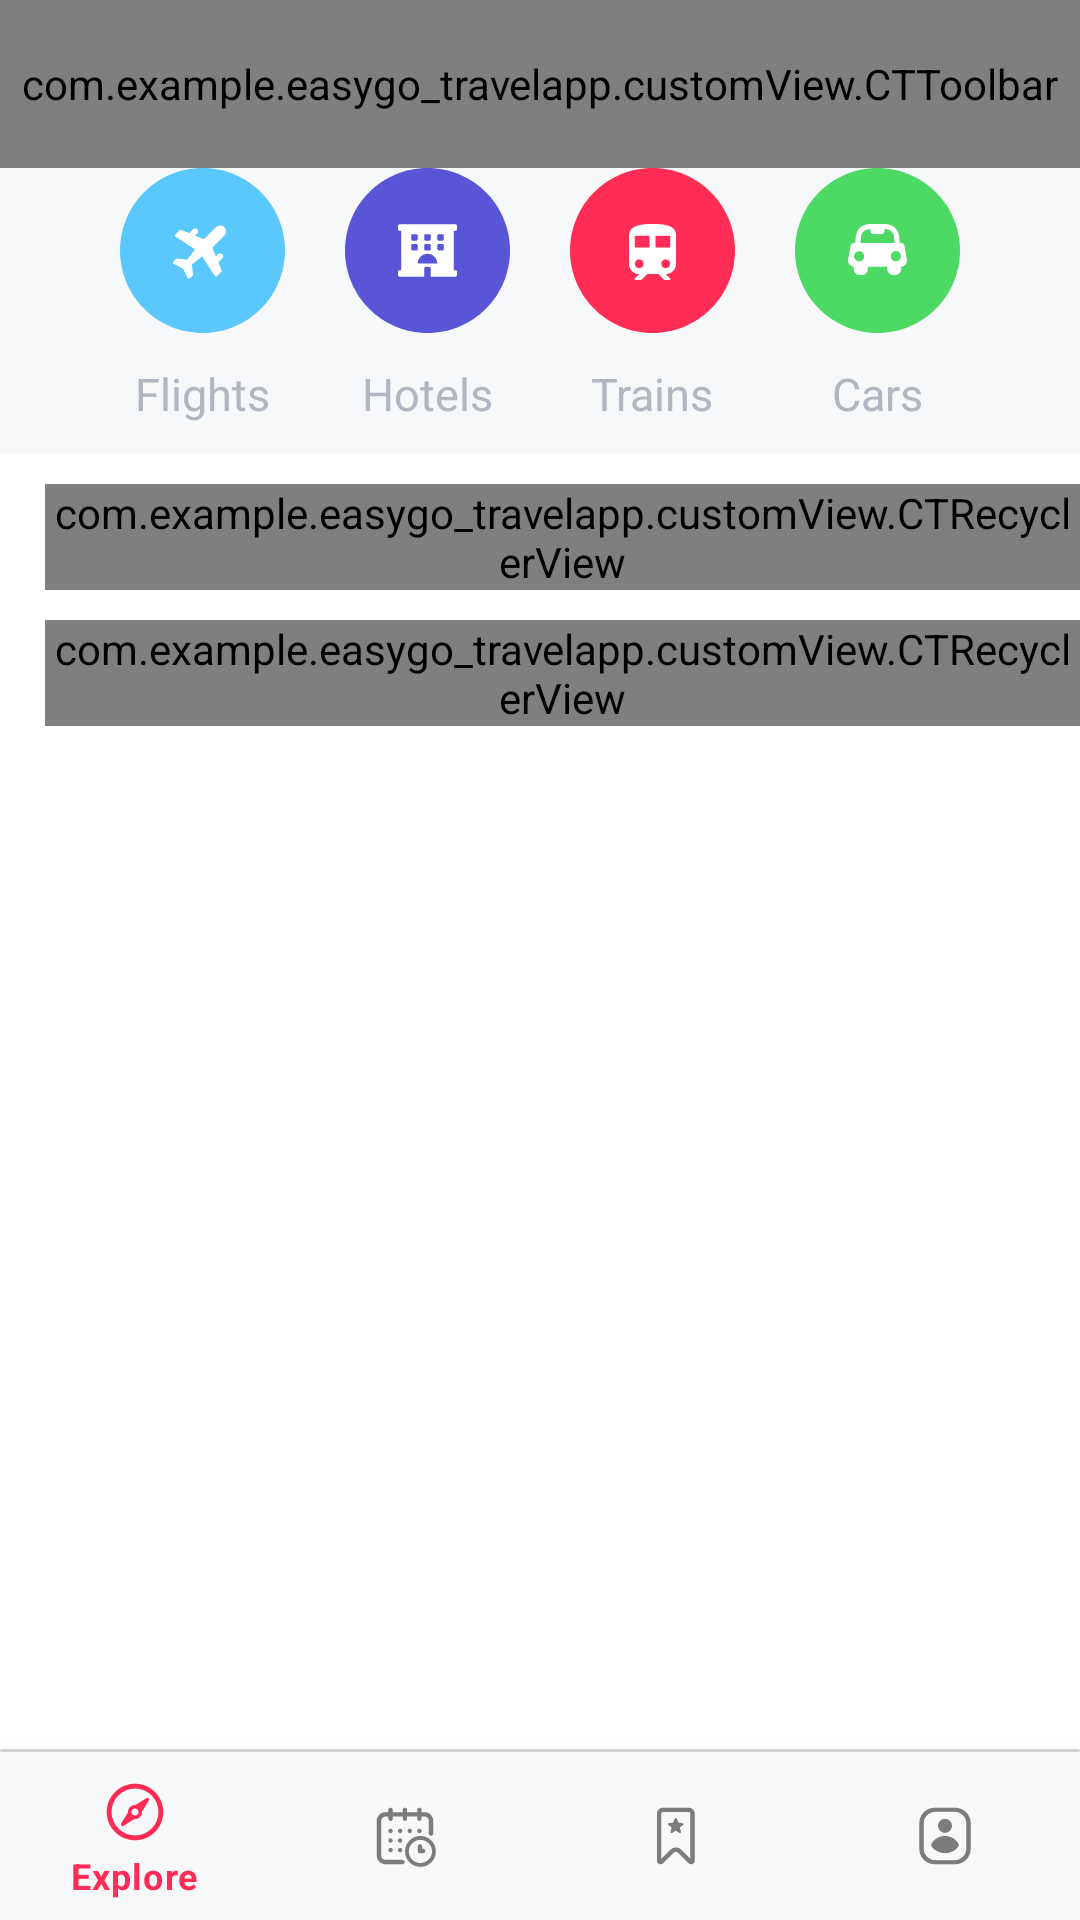

The Android layout XML behind this screen, and the referenced resources:
<!-- AndroidManifest.xml: application theme Theme.EasyGoTravelApp.NoActionBar -->
<!-- res/layout/activity_main.xml -->
<?xml version="1.0" encoding="utf-8"?>
<androidx.drawerlayout.widget.DrawerLayout xmlns:android="http://schemas.android.com/apk/res/android"
    xmlns:app="http://schemas.android.com/apk/res-auto"
    xmlns:tools="http://schemas.android.com/tools"
    android:id="@+id/drawerLayout"
    android:layout_width="match_parent"
    android:layout_height="match_parent"
    tools:context=".activity.MainActivity">

    <androidx.constraintlayout.widget.ConstraintLayout
        android:layout_width="match_parent"
        android:layout_height="match_parent"
        android:orientation="vertical">

        <com.google.android.material.appbar.AppBarLayout
            android:id="@+id/appBar"
            android:layout_width="match_parent"
            android:layout_height="wrap_content"
            android:background="@color/color_F7F8FA"
            android:theme="@style/ThemeOverlay.AppCompat.ActionBar"
            app:layout_constraintTop_toTopOf="parent">

            <com.example.easygo_travelapp.customView.CTToolbar
                android:id="@+id/toolbar"
                android:layout_width="match_parent"
                android:layout_height="?actionBarSize" />

            <LinearLayout
                android:id="@+id/llSearchByMenu"
                android:layout_width="match_parent"
                android:layout_height="wrap_content"
                android:gravity="center"
                android:orientation="horizontal">

                <LinearLayout
                    android:id="@+id/llFlights"
                    android:layout_width="wrap_content"
                    android:layout_height="wrap_content"
                    android:gravity="center"
                    android:orientation="vertical">

                    <ImageButton
                        android:id="@+id/btnFlights"
                        android:layout_width="55dp"
                        android:layout_height="55dp"
                        android:layout_marginHorizontal="10dp"
                        android:background="@drawable/ic_flight"
                        android:contentDescription="TODO" />

                    <TextView
                        android:layout_width="wrap_content"
                        android:layout_height="wrap_content"
                        android:layout_marginVertical="10dp"
                        android:text="@string/flights"
                        android:textColor="@color/color_B3B6C1"
                        android:textSize="15sp" />
                </LinearLayout>

                <LinearLayout
                    android:id="@+id/llHotels"
                    android:layout_width="wrap_content"
                    android:layout_height="wrap_content"
                    android:gravity="center"
                    android:orientation="vertical">

                    <ImageButton
                        android:id="@+id/btnHotels"
                        android:layout_width="55dp"
                        android:layout_height="55dp"
                        android:layout_marginHorizontal="10dp"
                        android:background="@drawable/ic_hotel"
                        android:contentDescription="TODO" />

                    <TextView
                        android:layout_width="wrap_content"
                        android:layout_height="wrap_content"
                        android:layout_marginVertical="10dp"
                        android:text="@string/hotels"
                        android:textColor="@color/color_B3B6C1"
                        android:textSize="15sp" />
                </LinearLayout>

                <LinearLayout
                    android:id="@+id/llTrains"
                    android:layout_width="wrap_content"
                    android:layout_height="wrap_content"
                    android:gravity="center"
                    android:orientation="vertical">

                    <ImageButton
                        android:id="@+id/btnTrains"
                        android:layout_width="55dp"
                        android:layout_height="55dp"
                        android:layout_marginHorizontal="10dp"
                        android:background="@drawable/ic_train"
                        android:contentDescription="TODO" />

                    <TextView
                        android:layout_width="wrap_content"
                        android:layout_height="wrap_content"
                        android:layout_marginVertical="10dp"
                        android:text="@string/trains"
                        android:textColor="@color/color_B3B6C1"
                        android:textSize="15sp" />
                </LinearLayout>

                <LinearLayout
                    android:id="@+id/llCars"
                    android:layout_width="wrap_content"
                    android:layout_height="wrap_content"
                    android:gravity="center"
                    android:orientation="vertical">

                    <ImageButton
                        android:id="@+id/btnCars"
                        android:layout_width="55dp"
                        android:layout_height="55dp"
                        android:layout_marginHorizontal="10dp"
                        android:background="@drawable/ic_car"
                        android:contentDescription="TODO" />

                    <TextView
                        android:layout_width="wrap_content"
                        android:layout_height="wrap_content"
                        android:layout_marginVertical="10dp"
                        android:text="@string/cars"
                        android:textColor="@color/color_B3B6C1"
                        android:textSize="15sp" />
                </LinearLayout>
            </LinearLayout>
        </com.google.android.material.appbar.AppBarLayout>

        <ScrollView
            android:layout_width="match_parent"
            android:layout_height="0dp"
            app:layout_constraintBottom_toTopOf="@+id/bottom_navigation"
            app:layout_constraintTop_toBottomOf="@id/appBar">

            <androidx.constraintlayout.widget.ConstraintLayout
                android:layout_width="match_parent"
                android:layout_height="match_parent">

                <com.example.easygo_travelapp.customView.CTRecyclerView
                    android:id="@+id/ctRVLove"
                    android:layout_width="match_parent"
                    android:layout_height="wrap_content"
                    android:layout_marginLeft="15dp"
                    android:layout_marginTop="10dp"
                    app:layout_constraintTop_toTopOf="parent" />

                <com.example.easygo_travelapp.customView.CTRecyclerView
                    android:id="@+id/ctRVDeal"
                    android:layout_width="match_parent"
                    android:layout_height="wrap_content"
                    android:layout_marginLeft="15dp"
                    android:layout_marginTop="10dp"
                    app:layout_constraintTop_toBottomOf="@id/ctRVLove" />
            </androidx.constraintlayout.widget.ConstraintLayout>
        </ScrollView>

        <TextView
            android:layout_width="match_parent"
            android:layout_height="1dp"
            android:background="@drawable/shape_line"
            app:layout_constraintBottom_toTopOf="@id/bottom_navigation" />

        <com.google.android.material.bottomnavigation.BottomNavigationView
            android:id="@+id/bottom_navigation"
            android:layout_width="match_parent"
            android:layout_height="wrap_content"
            android:background="@color/color_F7F8FA"
            app:itemIconTint="@color/bnv_tab_item_foreground"
            app:itemTextColor="@color/bnv_tab_item_foreground"
            app:layout_constraintBottom_toBottomOf="parent"
            app:menu="@menu/menu_nav_bottom" />

    </androidx.constraintlayout.widget.ConstraintLayout>

    <com.google.android.material.navigation.NavigationView
        android:id="@+id/navigationView"
        android:layout_width="wrap_content"
        android:layout_height="match_parent"
        android:layout_gravity="start"
        app:headerLayout="@layout/layout_header_nav"
        app:menu="@menu/menu_nav" />


</androidx.drawerlayout.widget.DrawerLayout>
<!-- res/layout/layout_header_nav.xml (included above) -->
<?xml version="1.0" encoding="utf-8"?>
<androidx.constraintlayout.widget.ConstraintLayout xmlns:android="http://schemas.android.com/apk/res/android"
    xmlns:app="http://schemas.android.com/apk/res-auto"
    android:layout_width="match_parent"
    android:layout_height="wrap_content"
    android:background="@color/linear">

    <ImageView
        android:id="@+id/imgAvatar"
        android:layout_width="wrap_content"
        android:layout_height="wrap_content"
        android:src="@mipmap/ic_launcher"
        app:layout_constraintStart_toStartOf="parent"
        app:layout_constraintTop_toTopOf="parent"
        android:padding="10dp"/>

    <TextView
        android:id="@+id/tvFullName"
        android:layout_width="wrap_content"
        android:layout_height="wrap_content"
        android:text="Chau"
        android:textColor="@color/white"
        android:textSize="17dp"
        app:layout_constraintStart_toEndOf="@id/imgAvatar"
        app:layout_constraintTop_toTopOf="parent"
        app:layout_constraintBottom_toBottomOf="parent"
        android:textStyle="bold"/>

    <TextView
        android:id="@+id/tvUsername"
        android:layout_width="wrap_content"
        android:layout_height="wrap_content"
        android:text="chau@gmail.com"
        android:textColor="@color/white"
        android:textSize="16dp"
        app:layout_constraintStart_toStartOf="@id/tvFullName"
        app:layout_constraintTop_toBottomOf="@id/tvFullName" />

</androidx.constraintlayout.widget.ConstraintLayout>
<!-- resources referenced by this layout -->
<resources>
  <color name="color_B3B6C1">#B3B6C1</color>
  <color name="color_F7F8FA">#F7F8FA</color>
  <color name="linear">#5D5AF6</color>
  <color name="white">#FFFFFFFF</color>
  <!-- drawable ic_train (drawable) -->
  <vector xmlns:android="http://schemas.android.com/apk/res/android"
      android:width="64dp"
      android:height="64dp"
      android:viewportWidth="64"
      android:viewportHeight="64">
    <path
        android:pathData="M32,64C49.673,64 64,49.673 64,32C64,14.327 49.673,0 32,0C14.327,0 0,14.327 0,32C0,49.673 14.327,64 32,64Z"
        android:fillColor="#FF2D55"
        android:fillType="evenOdd"/>
    <path
        android:pathData="M32,21.714C27.429,21.714 22.857,22.286 22.857,26.286V37.143C22.857,39.348 24.652,41.143 26.857,41.143L25.143,42.857V43.429H27.691L29.977,41.143H34.286L36.571,43.429H38.857V42.857L37.143,41.143C39.349,41.143 41.143,39.348 41.143,37.143V26.286C41.143,22.286 37.051,21.714 32,21.714ZM26.857,38.857C25.909,38.857 25.143,38.091 25.143,37.143C25.143,36.194 25.909,35.429 26.857,35.429C27.806,35.429 28.572,36.194 28.572,37.143C28.572,38.091 27.806,38.857 26.857,38.857ZM30.857,30.857H25.143V26.286H30.857V30.857ZM33.143,30.857V26.286H38.857V30.857H33.143ZM37.143,38.857C36.194,38.857 35.429,38.091 35.429,37.143C35.429,36.194 36.194,35.429 37.143,35.429C38.091,35.429 38.857,36.194 38.857,37.143C38.857,38.091 38.091,38.857 37.143,38.857Z"
        android:fillColor="#ffffff"
        android:fillType="evenOdd"/>
  </vector>
  <!-- drawable shape_line (drawable) -->
  <?xml version="1.0" encoding="utf-8"?>
  <shape xmlns:android="http://schemas.android.com/apk/res/android"
      android:shape="rectangle">
      <solid android:color="@color/color_D8D8D8" />
      <corners android:radius="2.5dp" />
      <size
          android:width="38dp"
          android:height="5dp" />
  </shape>
  <string name="cars">Cars</string>
  <string name="flights">Flights</string>
  <string name="hotels">Hotels</string>
  <string name="trains">Trains</string>
  <style name="Theme.EasyGoTravelApp.NoActionBar" parent="Theme.MaterialComponents.DayNight.NoActionBar">
          
          <item name="colorPrimary">@color/purple_500</item>
          <item name="colorPrimaryVariant">@color/purple_700</item>
          <item name="colorOnPrimary">@color/white</item>
          
          <item name="colorSecondary">@color/teal_200</item>
          <item name="colorSecondaryVariant">@color/teal_700</item>
          <item name="colorOnSecondary">@color/black</item>
          
          <item name="android:statusBarColor" tools:targetApi="l">?attr/colorPrimaryVariant</item>
          
          <item name="windowActionBar">false</item>
          <item name="windowNoTitle">true</item>
          <item name="android:windowFullscreen">true</item>
      </style>
  <color name="color_D8D8D8">#D8D8D8</color>
  <color name="purple_500">#FF6200EE</color>
  <color name="purple_700">#FF3700B3</color>
  <color name="teal_200">#FF03DAC5</color>
  <color name="teal_700">#FF018786</color>
  <color name="black">#FF000000</color>
</resources>
